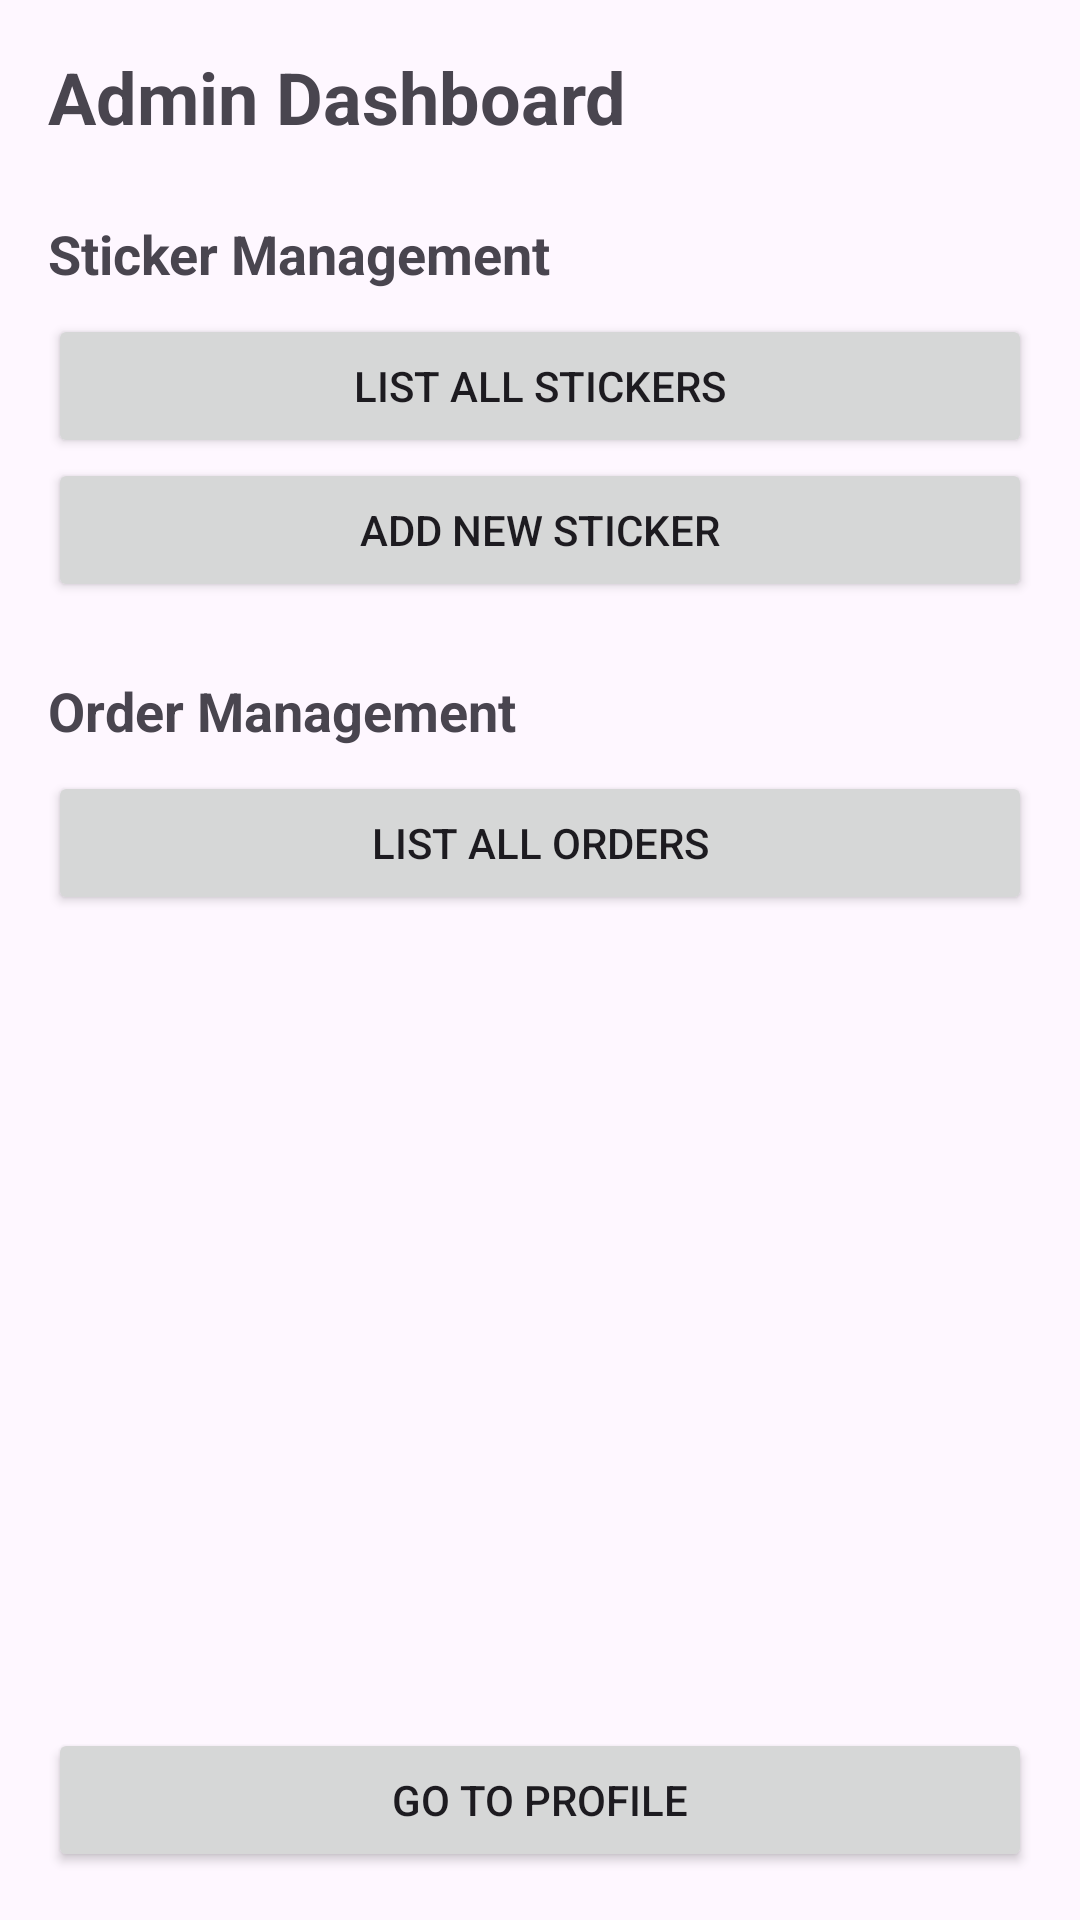

Layout XML and referenced resources for this Android screen:
<!-- AndroidManifest.xml: application theme Theme.Stikerrli -->
<!-- res/layout/activity_admin_dashboard.xml -->
<?xml version="1.0" encoding="utf-8"?>
<RelativeLayout xmlns:android="http://schemas.android.com/apk/res/android"
    xmlns:app="http://schemas.android.com/apk/res-auto"
    xmlns:tools="http://schemas.android.com/tools"
    android:layout_width="match_parent"
    android:layout_height="match_parent"
    android:padding="16dp"
    tools:context=".AdminDashboardActivity">

    <LinearLayout
        android:layout_width="match_parent"
        android:layout_height="wrap_content"
        android:orientation="vertical">

        <TextView
            android:layout_width="wrap_content"
            android:layout_height="wrap_content"
            android:text="Admin Dashboard"
            android:textSize="24sp"
            android:textStyle="bold" />

        <TextView
            android:layout_width="wrap_content"
            android:layout_height="wrap_content"
            android:layout_marginTop="24dp"
            android:text="Sticker Management"
            android:textSize="18sp"
            android:textStyle="bold" />

        <Button
            android:id="@+id/btn_admin_list_stickers"
            android:layout_width="match_parent"
            android:layout_height="wrap_content"
            android:layout_marginTop="8dp"
            android:text="List All Stickers" />

        <Button
            android:id="@+id/btn_admin_add_sticker"
            android:layout_width="match_parent"
            android:layout_height="wrap_content"
            android:text="Add New Sticker" />

        <TextView
            android:layout_width="wrap_content"
            android:layout_height="wrap_content"
            android:layout_marginTop="24dp"
            android:text="Order Management"
            android:textSize="18sp"
            android:textStyle="bold" />

        <Button
            android:id="@+id/btn_admin_list_orders"
            android:layout_width="match_parent"
            android:layout_height="wrap_content"
            android:layout_marginTop="8dp"
            android:text="List All Orders" />

    </LinearLayout>

    <Button
        android:id="@+id/btn_admin_profile"
        android:layout_width="match_parent"
        android:layout_height="wrap_content"
        android:layout_alignParentBottom="true"
        android:text="Go to Profile" />

</RelativeLayout>
<!-- resources referenced by this layout -->
<resources>
  <style name="Theme.Stikerrli" parent="Theme.Material3.DayNight.NoActionBar"> </style>
</resources>
